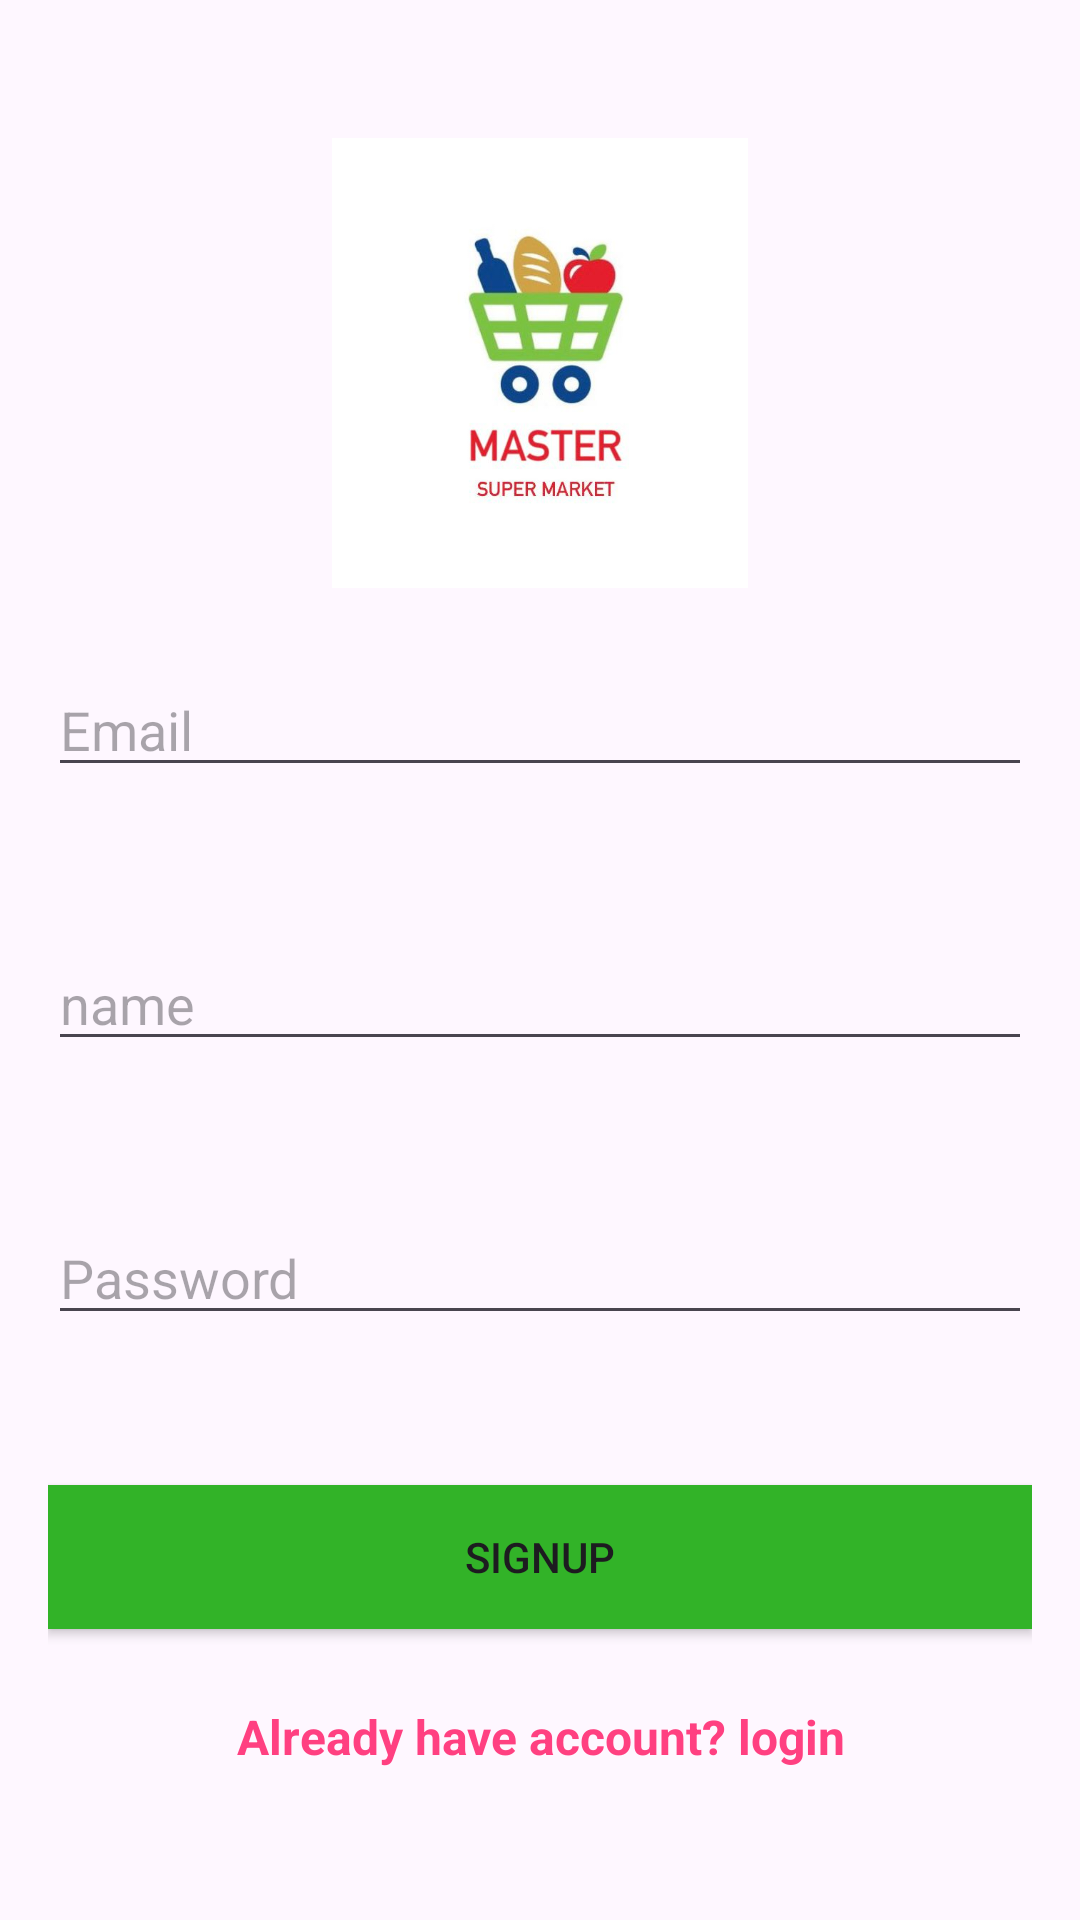

This screen was rendered from an Android layout file. Write that file and the resources it references.
<!-- AndroidManifest.xml: application theme Theme.Super_market_app -->
<!-- res/layout/activity_signup.xml -->
<?xml version="1.0" encoding="utf-8"?>
<RelativeLayout xmlns:android="http://schemas.android.com/apk/res/android"
    xmlns:tools="http://schemas.android.com/tools"
    android:layout_width="match_parent"
    android:layout_height="match_parent"
    android:padding="16dp">


    <ImageView
        android:id="@+id/imageViewLogo"
        android:layout_width="150dp"
        android:layout_height="150dp"
        android:layout_centerHorizontal="true"
        android:layout_marginStart="30dp"
        android:layout_marginTop="30dp"
        android:layout_marginEnd="30dp"
        android:importantForAccessibility="no"
        android:src="@drawable/img" />

    <EditText
        android:id="@+id/emailET"
        android:layout_width="match_parent"
        android:layout_height="wrap_content"
        android:layout_below="@id/imageViewLogo"
        android:hint="@string/email"
        android:inputType="textEmailAddress"
        android:layout_marginTop="25dp"
        android:layout_marginBottom="25dp"
        tools:ignore="Autofill" />

    <EditText
        android:id="@+id/nameET"
        android:layout_width="match_parent"
        android:layout_height="wrap_content"
        android:layout_below="@id/emailET"
        android:hint="@string/name"
        android:inputType="textPersonName"
        android:layout_marginTop="25dp"
        android:layout_marginBottom="25dp"
        tools:ignore="Autofill" />
    <EditText
        android:id="@+id/passwordET"
        android:layout_width="match_parent"
        android:layout_height="wrap_content"
        android:hint="@string/password"
        android:inputType="textPassword"
        android:layout_below="@id/nameET"
        android:layout_marginTop="25dp"
        android:layout_marginBottom="25dp"
        tools:ignore="Autofill" />

    <androidx.appcompat.widget.AppCompatButton
        android:id="@+id/signupBtn"
        android:layout_width="match_parent"
        android:layout_height="wrap_content"
        android:layout_below="@+id/passwordET"
        android:layout_marginTop="25dp"
        android:layout_marginBottom="25dp"
        android:background="@color/green"
        android:text="@string/signup" />

    <TextView
        android:id="@+id/goToLoginT"
        android:layout_width="match_parent"
        android:layout_height="wrap_content"
        android:text="@string/already_have_account_login"
        android:gravity="center"
        android:clickable="true"
        android:layout_below="@id/signupBtn"
        android:textColor="#FF4081"
        android:textStyle="bold"
        android:textSize="16sp"
        android:layout_marginBottom="16dp"/>

</RelativeLayout>
<!-- resources referenced by this layout -->
<resources>
  <color name="green">#32B328</color>
  <!-- drawable img: png bitmap (drawable, 140271 bytes) -->
  <string name="already_have_account_login">Already have account? login</string>
  <string name="email">Email</string>
  <string name="name">name</string>
  <string name="password">Password</string>
  <string name="signup">Signup</string>
  <style name="Theme.Super_market_app" parent="Base.Theme.Super_market_app" />
  <style name="Base.Theme.Super_market_app" parent="Theme.Material3.DayNight.NoActionBar">
          
          
          <item name="android:statusBarColor">@color/green</item>
      </style>
</resources>
